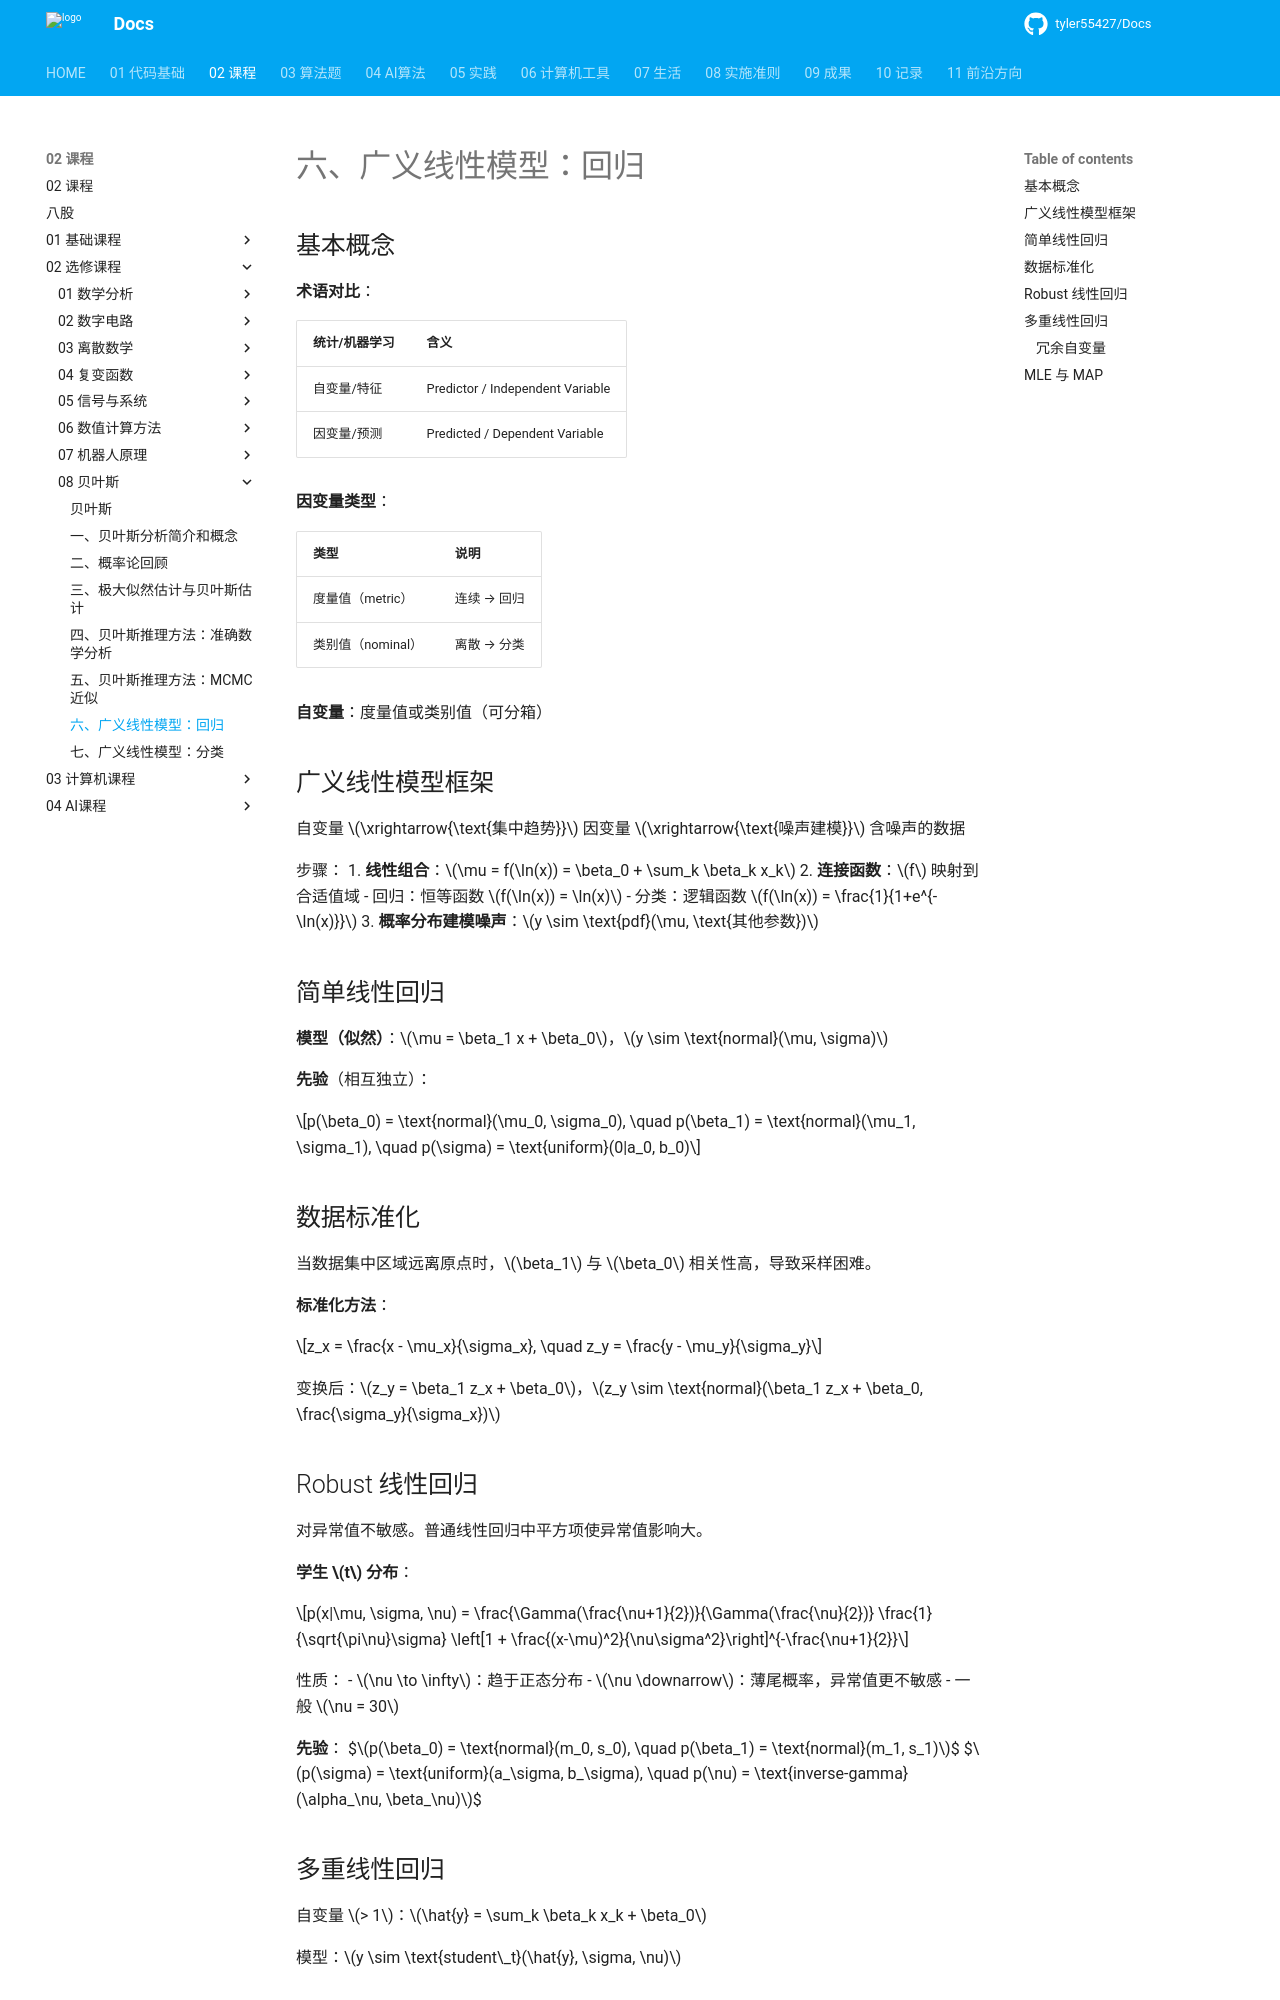

repository: tyler55427/Docs · page: 02_课程/02_选修课程/08_贝叶斯/06_广义线性模型_回归/index.html · generator: mkdocs

# 六、广义线性模型：回归
## 基本概念

**术语对比**：

| 统计/机器学习 | 含义 |
|---------------|------|
| 自变量/特征 | Predictor / Independent Variable |
| 因变量/预测 | Predicted / Dependent Variable |

**因变量类型**：

| 类型 | 说明 |
|------|------|
| 度量值（metric） | 连续 → 回归 |
| 类别值（nominal） | 离散 → 分类 |

**自变量**：度量值或类别值（可分箱）

## 广义线性模型框架

自变量 $\xrightarrow{\text{集中趋势}}$ 因变量 $\xrightarrow{\text{噪声建模}}$ 含噪声的数据

步骤：
1. **线性组合**：$\mu = f(\ln(x)) = \beta_0 + \sum_k \beta_k x_k$
2. **连接函数**：$f$ 映射到合适值域
   - 回归：恒等函数 $f(\ln(x)) = \ln(x)$
   - 分类：逻辑函数 $f(\ln(x)) = \frac{1}{1+e^{-\ln(x)}}$
3. **概率分布建模噪声**：$y \sim \text{pdf}(\mu, \text{其他参数})$

## 简单线性回归

**模型（似然）**：$\mu = \beta_1 x + \beta_0$，$y \sim \text{normal}(\mu, \sigma)$

**先验**（相互独立）：

$$p(\beta_0) = \text{normal}(\mu_0, \sigma_0), \quad p(\beta_1) = \text{normal}(\mu_1, \sigma_1), \quad p(\sigma) = \text{uniform}(0|a_0, b_0)$$

## 数据标准化

当数据集中区域远离原点时，$\beta_1$ 与 $\beta_0$ 相关性高，导致采样困难。

**标准化方法**：

$$z_x = \frac{x - \mu_x}{\sigma_x}, \quad z_y = \frac{y - \mu_y}{\sigma_y}$$

变换后：$z_y = \beta_1 z_x + \beta_0$，$z_y \sim \text{normal}(\beta_1 z_x + \beta_0, \frac{\sigma_y}{\sigma_x})$

## Robust 线性回归

对异常值不敏感。普通线性回归中平方项使异常值影响大。

**学生 $t$ 分布**：

$$p(x|\mu, \sigma, \nu) = \frac{\Gamma(\frac{\nu+1}{2})}{\Gamma(\frac{\nu}{2})} \frac{1}{\sqrt{\pi\nu}\sigma} \left[1 + \frac{(x-\mu)^2}{\nu\sigma^2}\right]^{-\frac{\nu+1}{2}}$$

性质：
- $\nu \to \infty$：趋于正态分布
- $\nu \downarrow$：薄尾概率，异常值更不敏感
- 一般 $\nu = 30$

**先验**：
$$p(\beta_0) = \text{normal}(m_0, s_0), \quad p(\beta_1) = \text{normal}(m_1, s_1)$$
$$p(\sigma) = \text{uniform}(a_\sigma, b_\sigma), \quad p(\nu) = \text{inverse-gamma}(\alpha_\nu, \beta_\nu)$$
